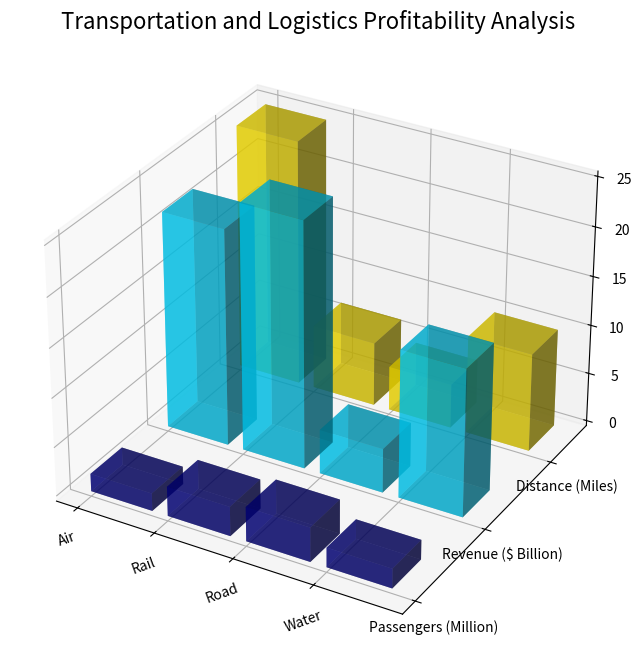

Python code for this plot: (Note: this script raises an exception after producing the figure.)
import matplotlib.pyplot as plt
import numpy as np

# Data for the transportation and logistics profitability analysis
y_values = ["Passengers (Million)", "Revenue ($ Billion)", "Distance (Miles)"]
data = np.array([[1.8, 22, 25], [3, 25, 6.5], [3.5, 4.5, 4.5], [2, 15, 10]])
x_values = ["Air", "Rail", "Road", "Water"]

# Create figure
fig = plt.figure(figsize=(10, 8))
ax = fig.add_subplot(111, projection='3d')

# Plotting the data
for i in range(len(y_values)):
    ax.bar3d(np.arange(len(x_values)), [i]*len(x_values), np.zeros(len(x_values)), 
             0.8, 0.4, data[:, i], color=plt.cm.jet(i/len(y_values)), alpha=0.6)

# Customizing axis labels
ax.set_xticks(np.arange(len(x_values)))
ax.set_xticklabels(x_values, rotation=20, fontsize=10)
ax.set_yticks(np.arange(len(y_values)))
ax.set_yticklabels(y_values, fontsize=10)

# Setting title
ax.set_title("Transportation and Logistics Profitability Analysis", fontsize=16)

# Adjusting layout and saving figure
plt.tight_layout()

# Save the image
plt.savefig("/cpfs01/user/yehancheng/workspace/datasets/SimChartV2/demo/3D/png/12_202312251000.png")

# Clear the current image state 
plt.clf()
